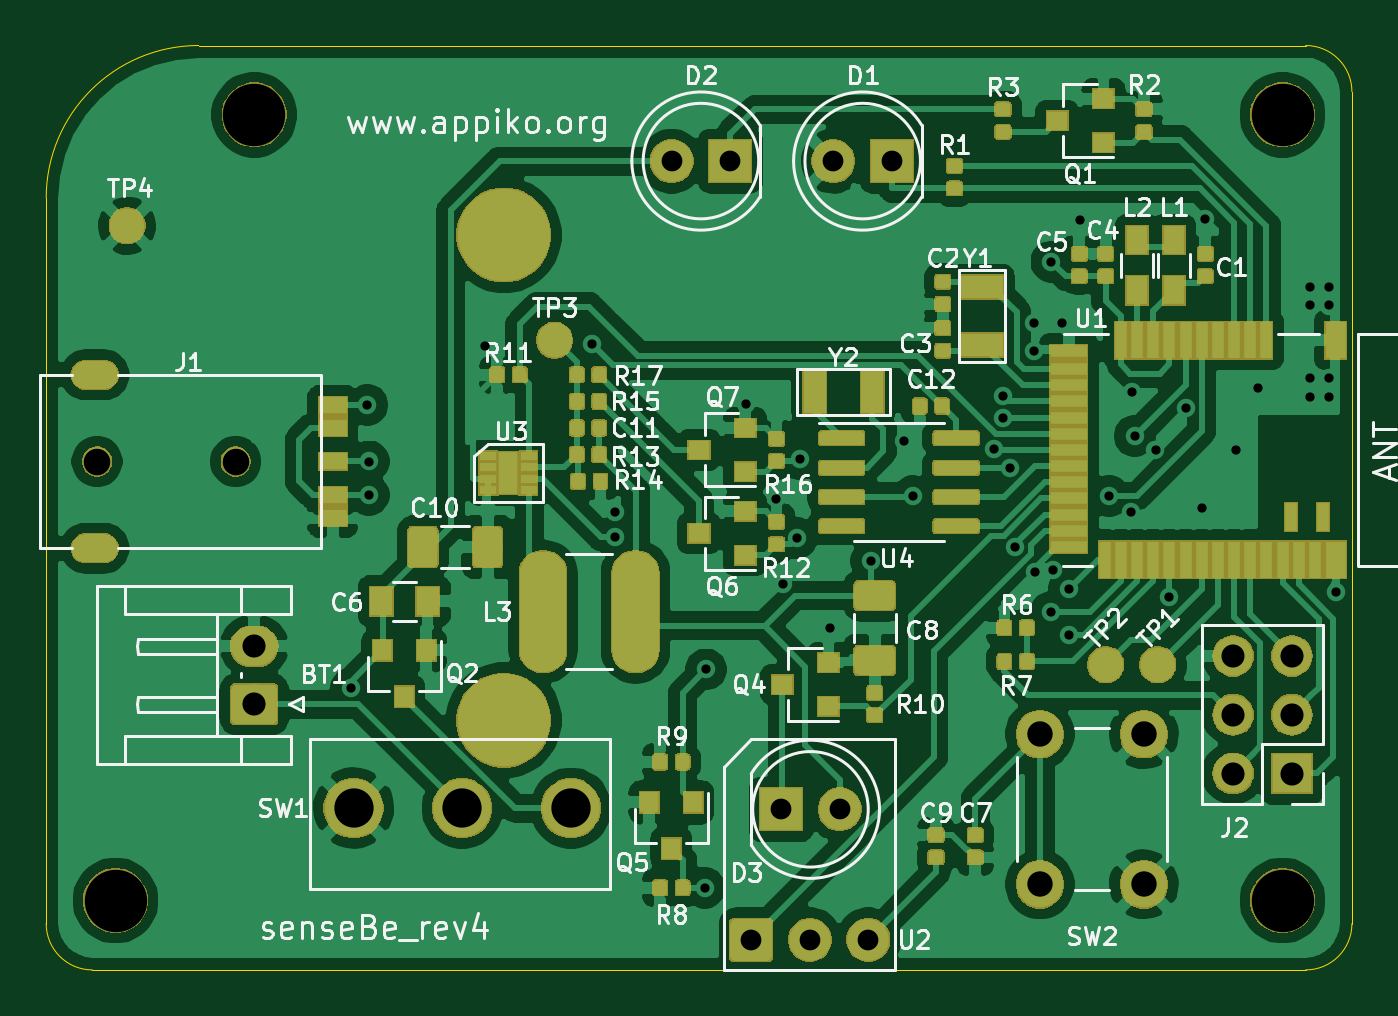
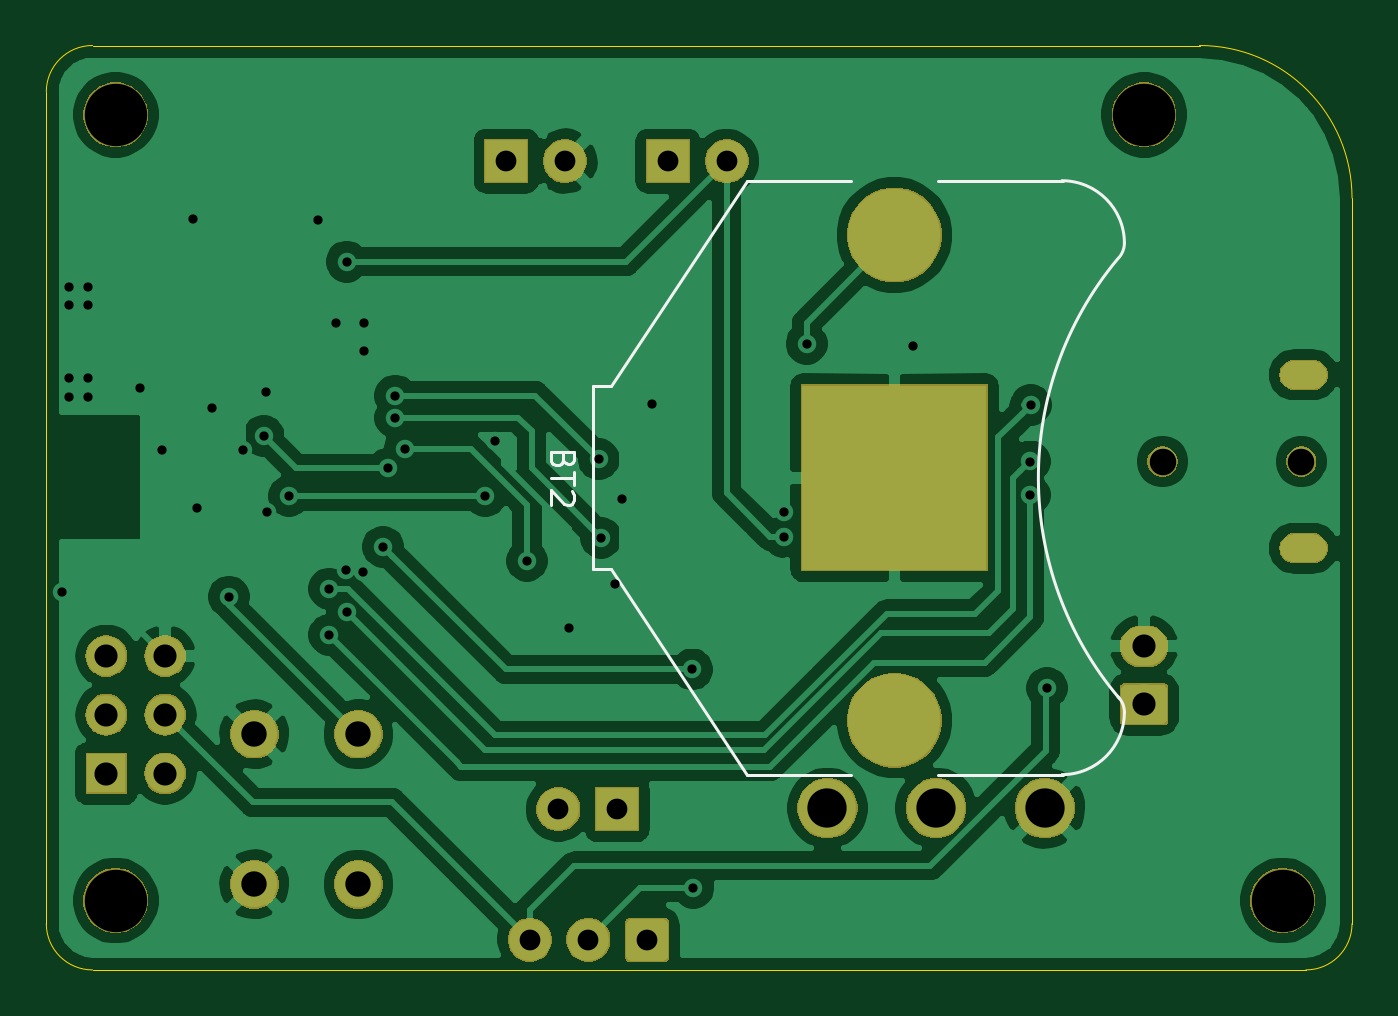
Circuit board: 9 layer files. Board 56.5 x 40.0 mm.
- bottom_copper: senseBe_rev4_main-B_Cu.gbl (94566 bytes)
- bottom_mask: senseBe_rev4_main-B_Mask.gbs (33645 bytes)
- bottom_silk: senseBe_rev4_main-B_SilkS.gbo (2170 bytes)
- outline: senseBe_rev4_main-Edge_Cuts.gm1 (968 bytes)
- top_copper: senseBe_rev4_main-F_Cu.gtl (274831 bytes)
- top_mask: senseBe_rev4_main-F_Mask.gts (102582 bytes)
- top_silk: senseBe_rev4_main-F_SilkS.gto (49696 bytes)
- drill: senseBe_rev4_main-NPTH.drl (339 bytes)
- drill: senseBe_rev4_main-PTH.drl (1837 bytes)

=== bottom_copper: senseBe_rev4_main-B_Cu.gbl (94566 bytes, source omitted) ===
=== bottom_mask: senseBe_rev4_main-B_Mask.gbs (33645 bytes, source omitted) ===
=== bottom_silk: senseBe_rev4_main-B_SilkS.gbo ===
G04 #@! TF.GenerationSoftware,KiCad,Pcbnew,(5.1.0)-1*
G04 #@! TF.CreationDate,2019-10-17T12:19:58+05:30*
G04 #@! TF.ProjectId,senseBe_rev4_main,73656e73-6542-4655-9f72-6576345f6d61,rev?*
G04 #@! TF.SameCoordinates,Original*
G04 #@! TF.FileFunction,Legend,Bot*
G04 #@! TF.FilePolarity,Positive*
%FSLAX46Y46*%
G04 Gerber Fmt 4.6, Leading zero omitted, Abs format (unit mm)*
G04 Created by KiCad (PCBNEW (5.1.0)-1) date 2019-10-17 12:19:58*
%MOMM*%
%LPD*%
G04 APERTURE LIST*
%ADD10C,0.120000*%
%ADD11C,0.150000*%
G04 APERTURE END LIST*
D10*
X20161929Y-19259556D02*
G75*
G02X20070000Y-38250000I-11361929J-9440444D01*
G01*
X20128249Y-19221751D02*
G75*
G02X19850000Y-18550000I671751J671751D01*
G01*
X20128249Y-38178249D02*
G75*
G03X19850000Y-38850000I671751J-671751D01*
G01*
X22550000Y-41550000D02*
G75*
G02X19850000Y-38850000I0J2700000D01*
G01*
X22550000Y-15850000D02*
G75*
G03X19850000Y-18550000I0J-2700000D01*
G01*
X27900000Y-15850000D02*
X22500000Y-15850000D01*
X27900000Y-41550000D02*
X22500000Y-41550000D01*
X36200000Y-15850000D02*
X31700000Y-15850000D01*
X36200000Y-41550000D02*
X31700000Y-41550000D01*
X42050000Y-24750000D02*
X36200000Y-15850000D01*
X42850000Y-24750000D02*
X42050000Y-24750000D01*
X42850000Y-32650000D02*
X42850000Y-24750000D01*
X42850000Y-32650000D02*
X42050000Y-32650000D01*
X42050000Y-32650000D02*
X36200000Y-41550000D01*
D11*
X44128571Y-27914285D02*
X44176190Y-28057142D01*
X44223809Y-28104761D01*
X44319047Y-28152380D01*
X44461904Y-28152380D01*
X44557142Y-28104761D01*
X44604761Y-28057142D01*
X44652380Y-27961904D01*
X44652380Y-27580952D01*
X43652380Y-27580952D01*
X43652380Y-27914285D01*
X43700000Y-28009523D01*
X43747619Y-28057142D01*
X43842857Y-28104761D01*
X43938095Y-28104761D01*
X44033333Y-28057142D01*
X44080952Y-28009523D01*
X44128571Y-27914285D01*
X44128571Y-27580952D01*
X43652380Y-28438095D02*
X43652380Y-29009523D01*
X44652380Y-28723809D02*
X43652380Y-28723809D01*
X43747619Y-29295238D02*
X43700000Y-29342857D01*
X43652380Y-29438095D01*
X43652380Y-29676190D01*
X43700000Y-29771428D01*
X43747619Y-29819047D01*
X43842857Y-29866666D01*
X43938095Y-29866666D01*
X44080952Y-29819047D01*
X44652380Y-29247619D01*
X44652380Y-29866666D01*
M02*

=== outline: senseBe_rev4_main-Edge_Cuts.gm1 ===
G04 #@! TF.GenerationSoftware,KiCad,Pcbnew,(5.1.0)-1*
G04 #@! TF.CreationDate,2019-10-17T12:19:59+05:30*
G04 #@! TF.ProjectId,senseBe_rev4_main,73656e73-6542-4655-9f72-6576345f6d61,rev?*
G04 #@! TF.SameCoordinates,Original*
G04 #@! TF.FileFunction,Profile,NP*
%FSLAX46Y46*%
G04 Gerber Fmt 4.6, Leading zero omitted, Abs format (unit mm)*
G04 Created by KiCad (PCBNEW (5.1.0)-1) date 2019-10-17 12:19:59*
%MOMM*%
%LPD*%
G04 APERTURE LIST*
%ADD10C,0.050000*%
G04 APERTURE END LIST*
D10*
X64500000Y-10000000D02*
G75*
G02X66500000Y-12000000I0J-2000000D01*
G01*
X66500000Y-48000000D02*
G75*
G02X64500000Y-50000000I-2000000J0D01*
G01*
X12000000Y-50000000D02*
G75*
G02X10000000Y-48000000I0J2000000D01*
G01*
X10000000Y-16600000D02*
G75*
G02X16600000Y-10000000I6600000J0D01*
G01*
X64500000Y-10000000D02*
X16600000Y-10000000D01*
X66500000Y-48000000D02*
X66500000Y-12000000D01*
X12000000Y-50000000D02*
X64500000Y-50000000D01*
X10000000Y-16600000D02*
X10000000Y-48000000D01*
M02*

=== top_copper: senseBe_rev4_main-F_Cu.gtl (274831 bytes, source omitted) ===
=== top_mask: senseBe_rev4_main-F_Mask.gts (102582 bytes, source omitted) ===
=== top_silk: senseBe_rev4_main-F_SilkS.gto (49696 bytes, source omitted) ===
=== drill: senseBe_rev4_main-NPTH.drl ===
M48
; DRILL file {KiCad (5.1.0)-1} date 10/17/19 12:19:57
; FORMAT={-:-/ absolute / inch / decimal}
; #@! TF.CreationDate,2019-10-17T12:19:57+05:30
; #@! TF.GenerationSoftware,Kicad,Pcbnew,(5.1.0)-1
; #@! TF.FileFunction,NonPlated,1,2,NPTH
FMAT,2
INCH
T1C0.1063
%
G90
G05
T1
X0.748Y-0.5118
X2.5Y-0.5118
X2.5Y-1.8504
X0.5118Y-1.8504
T0
M30

=== drill: senseBe_rev4_main-PTH.drl ===
M48
; DRILL file {KiCad (5.1.0)-1} date 10/17/19 12:19:57
; FORMAT={-:-/ absolute / inch / decimal}
; #@! TF.CreationDate,2019-10-17T12:19:57+05:30
; #@! TF.GenerationSoftware,Kicad,Pcbnew,(5.1.0)-1
; #@! TF.FileFunction,Plated,1,2,PTH
FMAT,2
INCH
T1C0.0157
T2C0.0276
T3C0.0354
T4C0.0394
T5C0.0433
T6C0.0453
T7C0.0630
T8C0.0669
%
G90
G05
T1
X0.9134Y-1.4882
X0.9409Y-1.0059
X0.9429Y-1.1024
X0.9429Y-1.1594
X1.1417Y-0.9055
X1.3228Y-0.9016
X1.3622Y-1.189
X1.3622Y-1.2303
X1.5157Y-1.8287
X1.5177Y-1.4567
X1.5866Y-1.0039
X1.6378Y-1.1654
X1.6496Y-1.311
X1.6732Y-1.2323
X1.6772Y-1.0984
X1.7283Y-1.3858
X1.7992Y-1.2717
X1.8543Y-1.0669
X1.8701Y-1.1614
X2.0079Y-1.0817
X2.0236Y-0.9902
X2.0236Y-1.0276
X2.0354Y-1.1142
X2.0446Y-1.2475
X2.0768Y-0.8661
X2.0768Y-0.9134
X2.0782Y-1.2908
X2.1063Y-0.7618
X2.1063Y-1.3583
X2.1083Y-1.2874
X2.124Y-0.8661
X2.1358Y-1.3189
X2.1358Y-1.3976
X2.1555Y-0.6909
X2.2047Y-1.1614
X2.2421Y-1.188
X2.2441Y-0.9843
X2.248Y-1.0591
X2.2835Y-1.0827
X2.3071Y-1.3327
X2.3356Y-1.0105
X2.3622Y-1.1811
X2.3681Y-0.689
X2.4213Y-1.0827
X2.4587Y-0.9764
X2.5472Y-0.8051
X2.5472Y-0.8366
X2.5472Y-0.9606
X2.5472Y-0.9921
X2.5787Y-0.8051
X2.5787Y-0.8366
X2.5787Y-0.9606
X2.5787Y-0.9921
X2.5906Y-1.3248
T3
X1.7346Y-0.5906
X1.8346Y-0.5906
X1.4591Y-0.5906
X1.5591Y-0.5906
X1.5945Y-1.9173
X1.6945Y-1.9173
X1.7945Y-1.9173
X1.6457Y-1.6949
X1.7457Y-1.6949
T4
X2.4157Y-1.4339
X2.4157Y-1.5339
X2.4157Y-1.6339
X2.5157Y-1.4339
X2.5157Y-1.5339
X2.5157Y-1.6339
X0.748Y-1.4173
X0.748Y-1.5157
T5
X2.0866Y-1.5669
X2.0866Y-1.8228
X2.2638Y-1.5669
X2.2638Y-1.8228
T6
X0.4803Y-1.1024
X0.7165Y-1.1024
T8
X0.9173Y-1.6929
X1.1024Y-1.6929
X1.2874Y-1.6929
T2
G00X0.4606Y-0.9547
M15
G01X0.4921Y-0.9547
M16
G05
G00X0.4606Y-1.25
M15
G01X0.4921Y-1.25
M16
G05
T7
G00X1.1417Y-0.7165
M15
G01X1.2047Y-0.7165
M16
G05
G00X1.1417Y-1.5433
M15
G01X1.2047Y-1.5433
M16
G05
T0
M30
